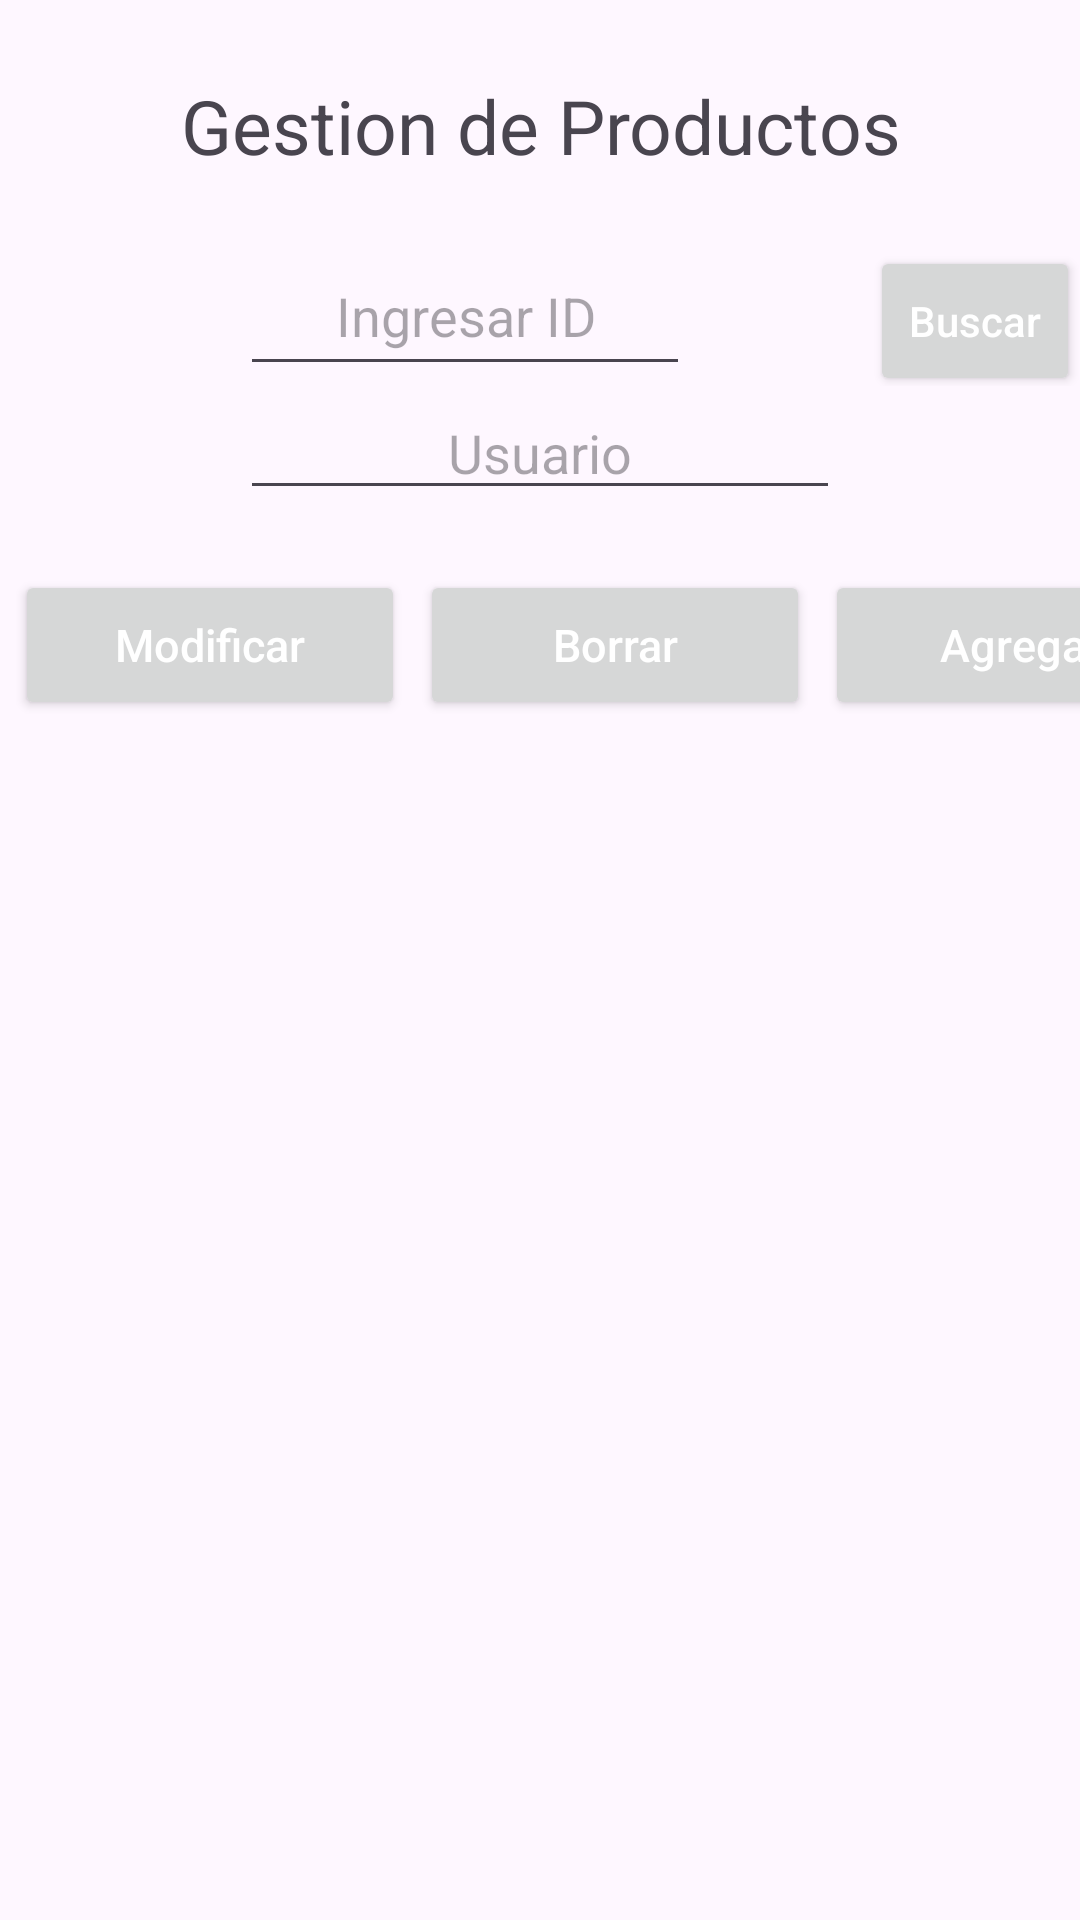

Android layout source for this screen:
<!-- AndroidManifest.xml: application theme Theme.App_firebase -->
<!-- res/layout/activity_gestionar_producto.xml -->
<?xml version="1.0" encoding="utf-8"?>
<LinearLayout xmlns:android="http://schemas.android.com/apk/res/android"
    xmlns:app="http://schemas.android.com/apk/res-auto"
    xmlns:tools="http://schemas.android.com/tools"
    android:layout_width="match_parent"
    android:layout_height="match_parent"
    android:orientation="vertical"
    tools:context=".gestionarProducto">

    <TextView
        android:text="Gestion de Productos"
        android:layout_width="match_parent"
        android:layout_height="wrap_content"
        android:textAlignment="center"
        android:layout_marginTop="25dp"
        android:textSize="25dp"
        android:layout_marginBottom="20dp"/>
    <LinearLayout
        android:layout_width="match_parent"
        android:layout_height="wrap_content"
        android:orientation="horizontal">
        <EditText
            android:hint="Ingresar ID"
            android:textAlignment="center"
            android:layout_marginStart="80dp"
            android:id="@+id/txtingresaproductoId"
            android:layout_width="150dp"
            android:layout_height="50dp"/>
        <Button
            android:layout_marginStart="60dp"
            android:id="@+id/buscaproductoid"
            android:textColorHint="#fff"
            android:layout_width="wrap_content"
            android:layout_height="50dp"
            android:hint="Buscar"/>
    </LinearLayout>
    <LinearLayout
        android:layout_width="match_parent"
        android:layout_height="wrap_content"
        android:orientation="vertical">
        <EditText
            android:id="@+id/txtproductoencontrado"
            android:layout_width="match_parent"
            android:layout_height="wrap_content"
            android:hint="Usuario"
            android:textAlignment="center"
            android:layout_marginEnd="80dp"
            android:layout_marginStart="80dp"
            android:layout_marginBottom="20dp"/>

    </LinearLayout>
    <LinearLayout
        android:layout_width="match_parent"
        android:layout_height="wrap_content"
        android:orientation="horizontal"
        >

        <Button
            android:layout_marginStart="5dp"
            android:layout_width="130dp"
            android:layout_height="50dp"
            android:id="@+id/ModificarProducto"
            android:hint="Modificar"
            android:textColorHint="#fff"
            android:textSize="15dp"/>
        <Button
            android:layout_marginStart="5dp"
            android:layout_width="130dp"
            android:layout_height="50dp"
            android:id="@+id/BorrarProducto"
            android:hint="Borrar"
            android:textColorHint="#fff"
            android:textSize="15dp"/>

        <Button
            android:layout_marginStart="5dp"
            android:layout_width="130dp"
            android:layout_height="50dp"
            android:id="@+id/AgregarProducto"
            android:hint="Agregar"
            android:textColorHint="#fff"
            android:textSize="15dp"/>
    </LinearLayout>
    <ListView
        android:id="@+id/listaProducto"
        android:layout_width="match_parent"
        android:layout_height="wrap_content"
        android:layout_marginTop="20dp"
        android:layout_marginStart="10dp"
        android:layout_marginEnd="10dp"/>

</LinearLayout>
<!-- resources referenced by this layout -->
<resources>
  <style name="Theme.App_firebase" parent="Base.Theme.App_firebase" />
  <style name="Base.Theme.App_firebase" parent="Theme.Material3.DayNight.NoActionBar">
          
          
      </style>
</resources>
